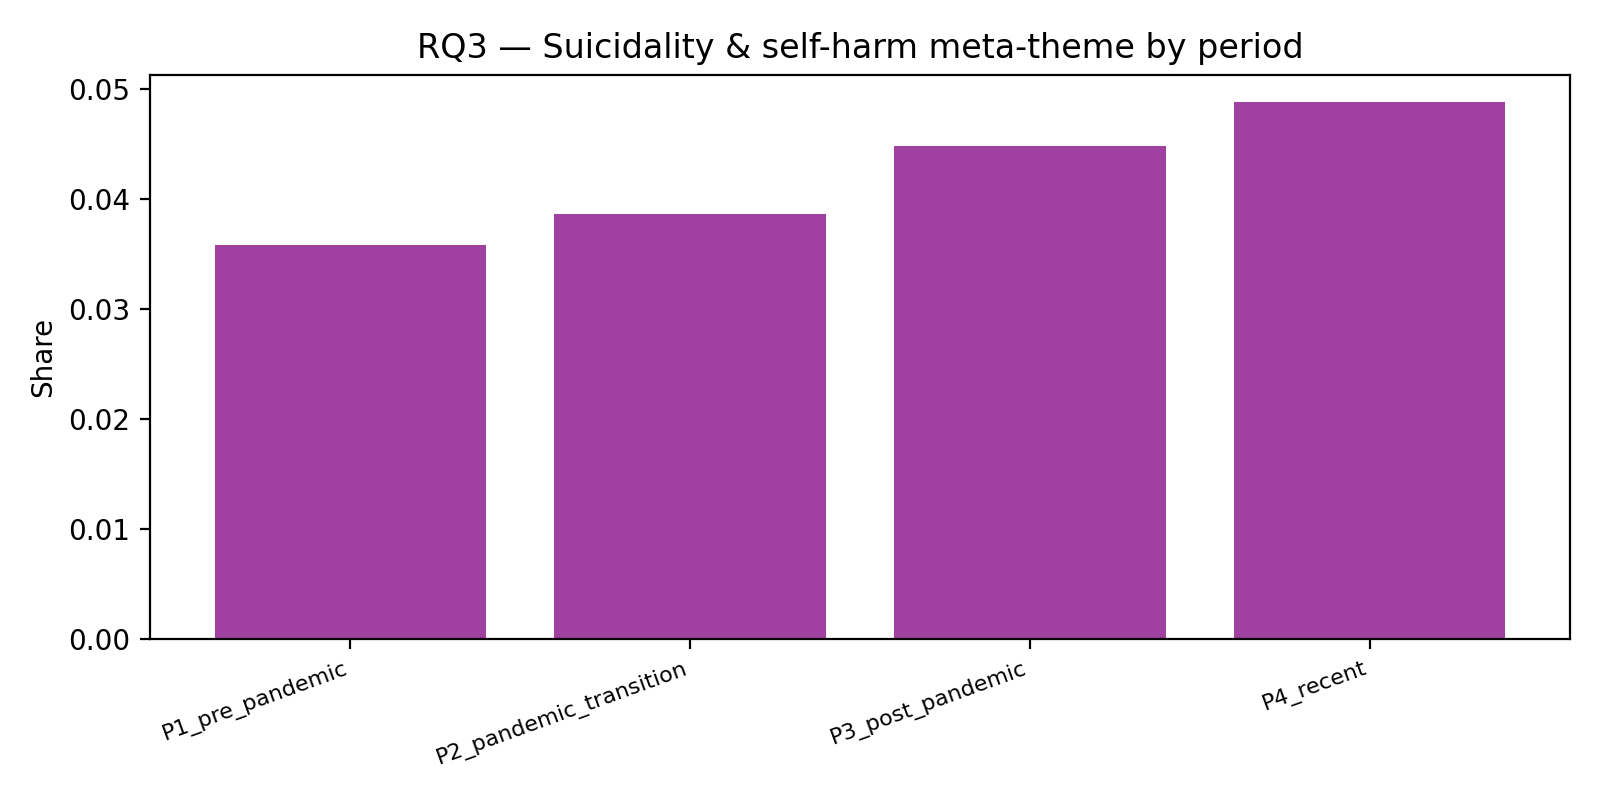

The data file committed next to this chart (first rows):
period, meta_theme, count, period_total, share, source_topics
P1_pre_pandemic, suicidality_self_harm, 73, 2039, 0.0358, 12,17,31,86
P2_pandemic_transition, suicidality_self_harm, 200, 5181, 0.0386, 12,17,31,86
P3_post_pandemic, suicidality_self_harm, 236, 5270, 0.04478, 12,17,31,86
P4_recent, suicidality_self_harm, 170, 3482, 0.04882, 12,17,31,86
